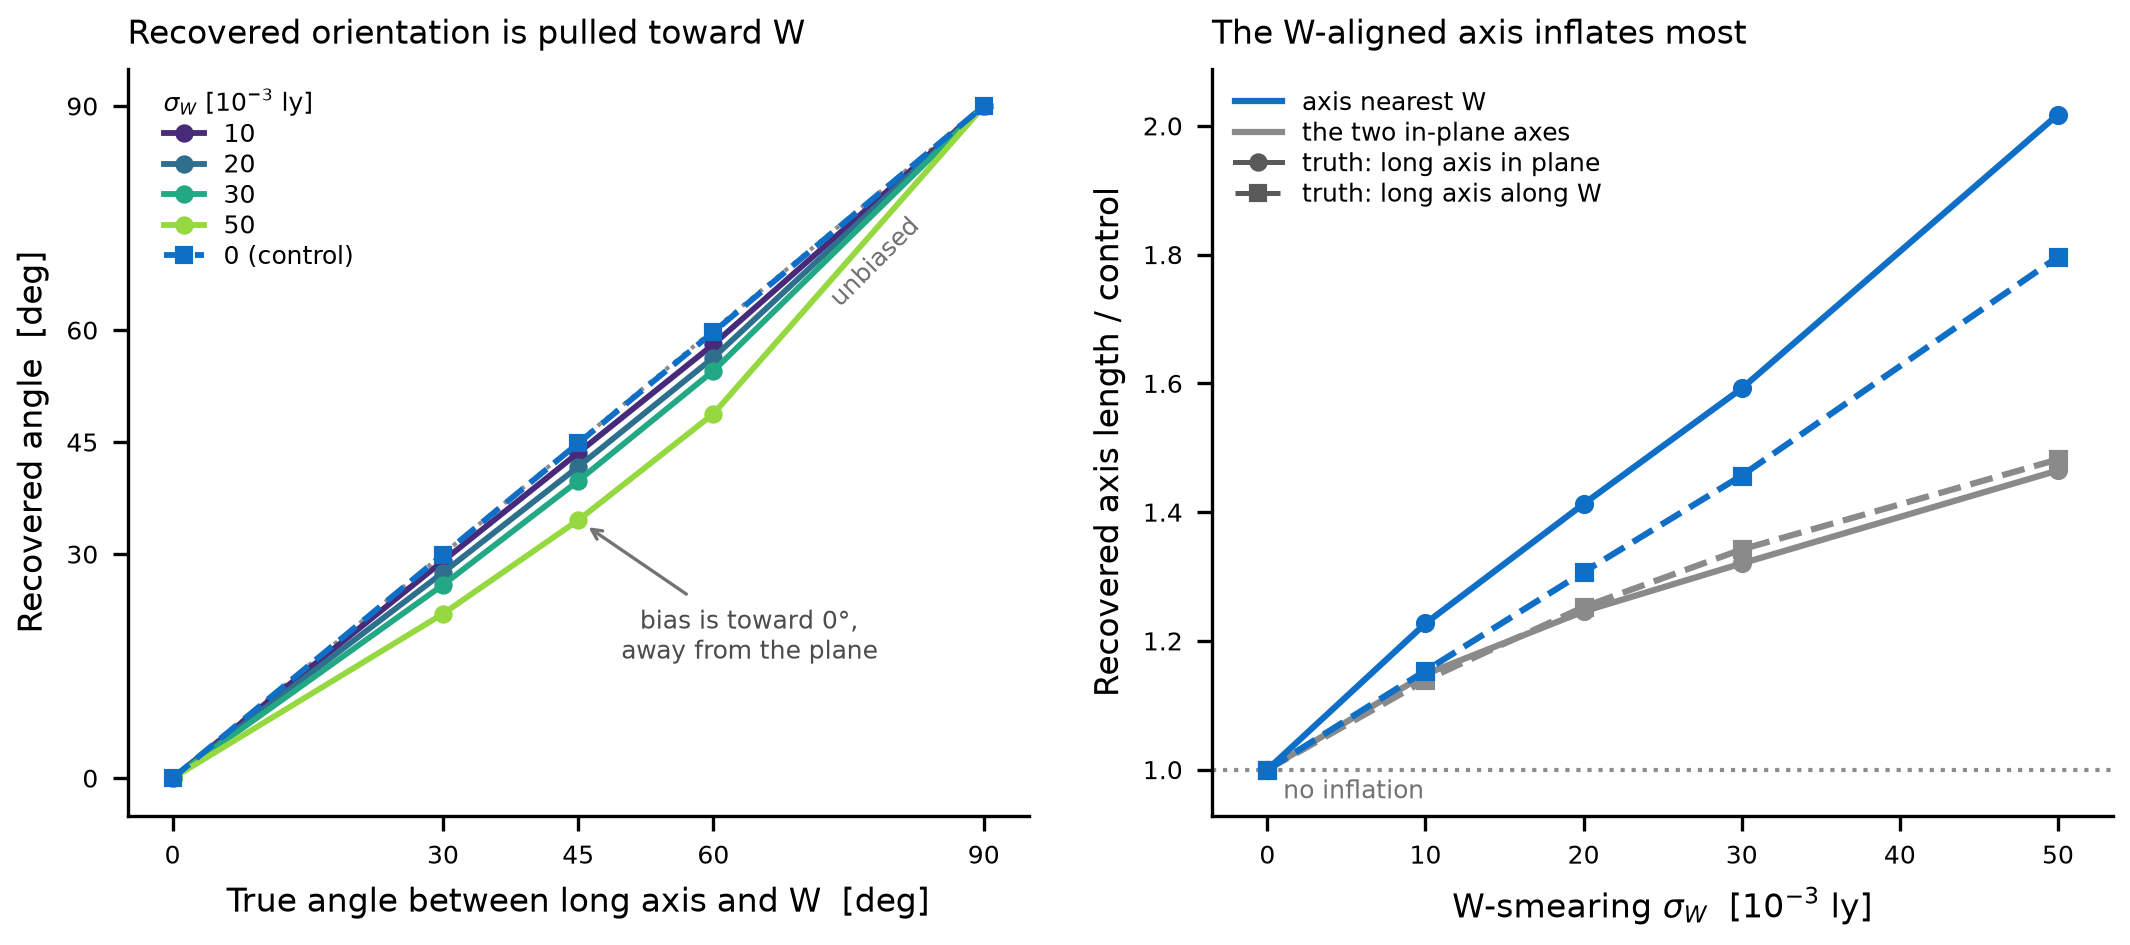

The table this chart was drawn from, first rows:
row, col, true_tilt, true_ang, sigma_w, ok, ang, a1, a2, a3, a2a1, alpha, beta
3200, 2400, 0, 0.0, 0.0, True, 6.923993732323493e-05, 0.309, 0.1542, 0.1542, 0.4991, 0.6578, 1.573
3200, 2400, 0, 0.0, 0.01, True, 0.000244, 0.3565, 0.1757, 0.1757, 0.4929, 0.6864, 2.232
3200, 2400, 0, 0.0, 0.02, True, 0.0001312, 0.4038, 0.1932, 0.1932, 0.4784, 0.6737, 2.934
3200, 2400, 0, 0.0, 0.03, True, 6.143611832885503e-05, 0.4501, 0.207, 0.207, 0.4598, 0.6569, 3.652
3200, 2400, 0, 0.0, 0.05, True, 1.4763126439582163e-05, 0.5551, 0.2285, 0.2285, 0.4117, 0.6202, 5.143
3200, 2400, 30, 30, 0.0, True, 29.94, 0.314, 0.1568, 0.1566, 0.4992, 0.6508, 1.62
3200, 2400, 30, 30, 0.01, True, 29.08, 0.3697, 0.1838, 0.1824, 0.4972, 0.6808, 2.522
3200, 2400, 30, 30, 0.02, True, 27.52, 0.4163, 0.2061, 0.2009, 0.4949, 0.667, 3.487
3200, 2400, 30, 30, 0.03, True, 25.88, 0.4587, 0.2251, 0.2155, 0.4907, 0.647, 4.5
3200, 2400, 30, 30, 0.05, True, 22.01, 0.5531, 0.2584, 0.2382, 0.4671, 0.6022, 6.675
3200, 2400, 45, 45.0, 0.0, True, 44.85, 0.3214, 0.1607, 0.1604, 0.5001, 0.6401, 1.7
3200, 2400, 45, 45.0, 0.01, True, 43.56, 0.3815, 0.1917, 0.1887, 0.5024, 0.671, 2.853
3200, 2400, 45, 45.0, 0.02, True, 41.69, 0.4255, 0.2175, 0.2071, 0.5112, 0.6571, 4.086
3200, 2400, 45, 45.0, 0.03, True, 39.8, 0.4633, 0.2409, 0.222, 0.52, 0.6352, 5.392
3200, 2400, 45, 45.0, 0.05, True, 34.54, 0.5452, 0.2852, 0.2452, 0.523, 0.585, 8.275
3200, 2400, 60, 60, 0.0, True, 59.74, 0.3313, 0.1663, 0.1658, 0.5021, 0.6253, 1.83
3200, 2400, 60, 60, 0.01, True, 58.08, 0.3912, 0.2006, 0.1952, 0.5129, 0.6573, 3.294
3200, 2400, 60, 60, 0.02, True, 56.31, 0.4305, 0.2298, 0.2133, 0.5338, 0.644, 4.87
3200, 2400, 60, 60, 0.03, True, 54.54, 0.4628, 0.2568, 0.2277, 0.555, 0.622, 6.531
3200, 2400, 60, 60, 0.05, True, 48.78, 0.53, 0.3132, 0.2506, 0.5909, 0.5683, 10
3200, 2400, 90, 90.0, 0.0, True, 90, 0.3447, 0.1749, 0.1744, 0.5074, 0.6029, 2.082
3200, 2400, 90, 90.0, 0.01, True, 89.99, 0.3938, 0.214, 0.2029, 0.5434, 0.6379, 4.021
3200, 2400, 90, 90.0, 0.02, True, 89.99, 0.4269, 0.2464, 0.2204, 0.577, 0.6257, 6.162
3200, 2400, 90, 90.0, 0.03, True, 90, 0.4528, 0.2777, 0.2333, 0.6132, 0.6058, 8.306
3200, 2400, 90, 90.0, 0.05, True, 89.98, 0.5049, 0.3519, 0.2562, 0.6968, 0.5507, 10
